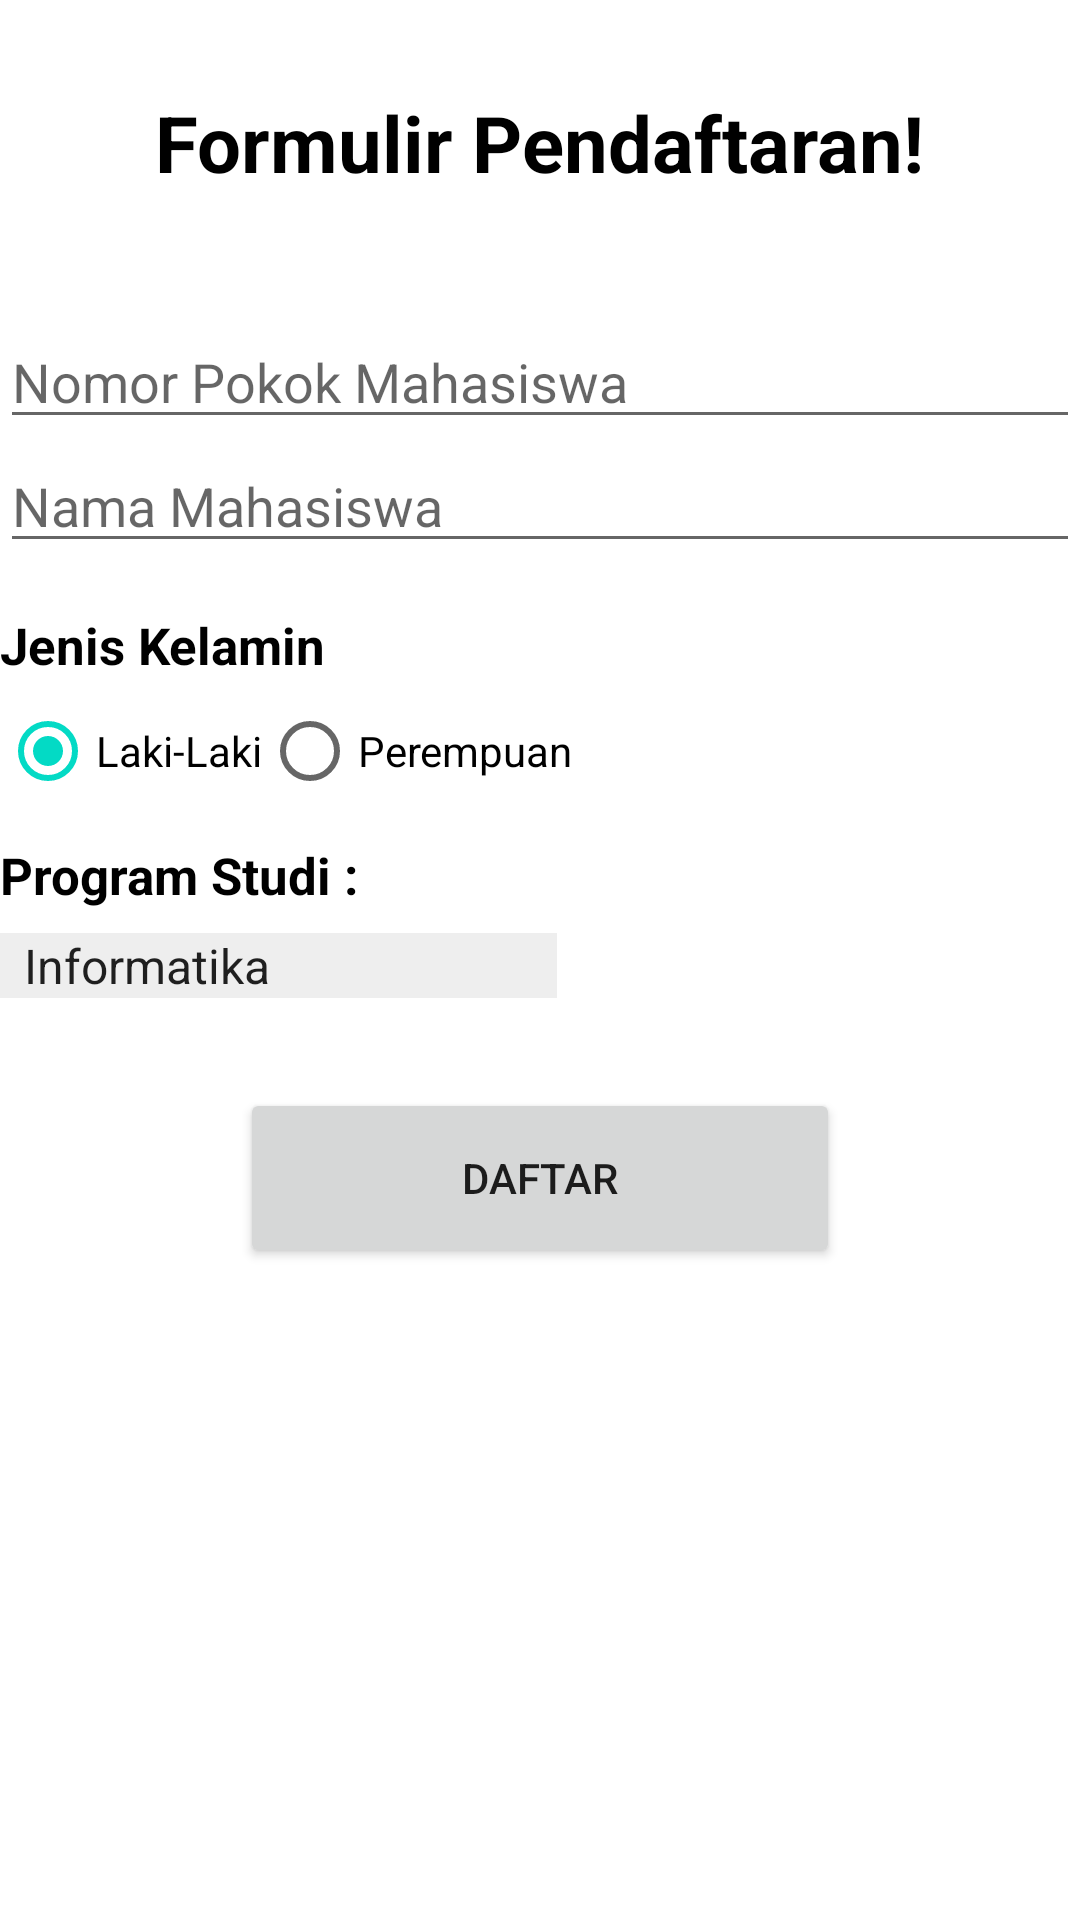

Reconstruct the res/layout file that produces this screen, plus the resources it refers to.
<!-- AndroidManifest.xml: application theme Theme.Formulir2 -->
<!-- res/layout/activity_main.xml -->
<?xml version="1.0" encoding="utf-8"?>
<RelativeLayout
    xmlns:android="http://schemas.android.com/apk/res/android"
    xmlns:tools="http://schemas.android.com/tools"
    xmlns:app="http://schemas.android.com/apk/res-auto"
    android:layout_width="match_parent"
    android:layout_height="match_parent"
    android:layout_margin="16dp"
    tools:context=".MainActivity">


    <TextView
        android:id="@+id/tv_judul"
        android:layout_width="wrap_content"
        android:layout_height="wrap_content"
        android:text="Formulir Pendaftaran!"
        android:layout_centerHorizontal="true"
        android:textSize="26sp"
        android:textStyle="bold"
        android:textColor="@color/black"
        android:layout_marginTop="30dp"
        android:layout_marginBottom="40dp"
      />

    <EditText
        android:id="@+id/et_npm"
        android:layout_width="match_parent"
        android:layout_height="wrap_content"
        android:hint="Nomor Pokok Mahasiswa"
        android:layout_below="@+id/tv_judul"
        android:inputType="number"
        />

    <EditText
        android:id="@+id/et_nama"
        android:layout_width="match_parent"
        android:layout_height="wrap_content"
        android:hint="Nama Mahasiswa"
        android:layout_below="@+id/et_npm"
        android:inputType="text"/>

    <TextView
        android:id="@+id/tv_jk"
        android:layout_width="wrap_content"
        android:layout_height="wrap_content"
        android:text="Jenis Kelamin"
        android:textColor="@color/black"
        android:layout_below="@+id/et_nama"
        android:layout_marginTop="16dp"
        android:textSize="17sp"
        android:textStyle="bold"/>

    <RadioGroup
        android:id="@+id/rg_jk"
        android:layout_width="wrap_content"
        android:layout_height="wrap_content"
        android:layout_below="@+id/tv_jk"
        android:orientation="horizontal" >
        <RadioButton
            android:id="@+id/laki"
            android:layout_width="wrap_content"
            android:layout_height="wrap_content"
            android:text="Laki-Laki"
            android:checked="true" />
        <RadioButton
            android:id="@+id/perempuan"
            android:layout_width="wrap_content"
            android:layout_height="wrap_content"
            android:text="Perempuan"/>
    </RadioGroup>

    <TextView
        android:id="@+id/tv_prodi"
        android:layout_width="wrap_content"
        android:layout_height="wrap_content"
        android:text="Program Studi :"
        android:layout_marginTop="6dp"
        android:textSize="17sp"
        android:layout_below="@id/rg_jk"
        android:textColor="@color/black"
        android:textStyle="bold"
        />

    <Spinner
        android:layout_marginTop="8dp"
        android:id="@+id/sp_prodi"
        android:layout_width="wrap_content"
        android:layout_height="wrap_content"
        android:layout_below="@id/tv_prodi"
        android:entries="@array/arr_prodi"
        android:background="@color/abu"
        />

    <Button
        android:id="@+id/btn_daftar"
        android:layout_width="wrap_content"
        android:layout_height="wrap_content"
        android:layout_below="@id/sp_prodi"
        android:layout_centerHorizontal="true"
        android:layout_marginTop="30dp"
        android:width="200dp"

        android:height="60dp"
        android:text="Daftar" />

</RelativeLayout>
<!-- resources referenced by this layout -->
<resources>
  <string-array name="arr_prodi">
          <item>Informatika</item>
          <item>Sistem Informasi</item>
          <item>Teknik Elektro</item>
          <item>Akuntansi</item>
          <item>Manajemen</item>
          <item>Manajemen Informatika</item>
  
  
      </string-array>
  <color name="abu">#EEEEEE</color>
  <color name="black">#FF000000</color>
  <style name="Theme.Formulir2" parent="Theme.MaterialComponents.DayNight.DarkActionBar">
          
          <item name="colorPrimary">@color/purple_500</item>
          <item name="colorPrimaryVariant">@color/purple_700</item>
          <item name="colorOnPrimary">@color/white</item>
          
          <item name="colorSecondary">@color/teal_200</item>
          <item name="colorSecondaryVariant">@color/teal_700</item>
          <item name="colorOnSecondary">@color/black</item>
          
          <item name="android:statusBarColor" tools:targetApi="l">?attr/colorPrimaryVariant</item>
          
      </style>
  <color name="purple_500">#FF6200EE</color>
  <color name="purple_700">#FF3700B3</color>
  <color name="white">#FFFFFFFF</color>
  <color name="teal_200">#FF03DAC5</color>
  <color name="teal_700">#FF018786</color>
</resources>
